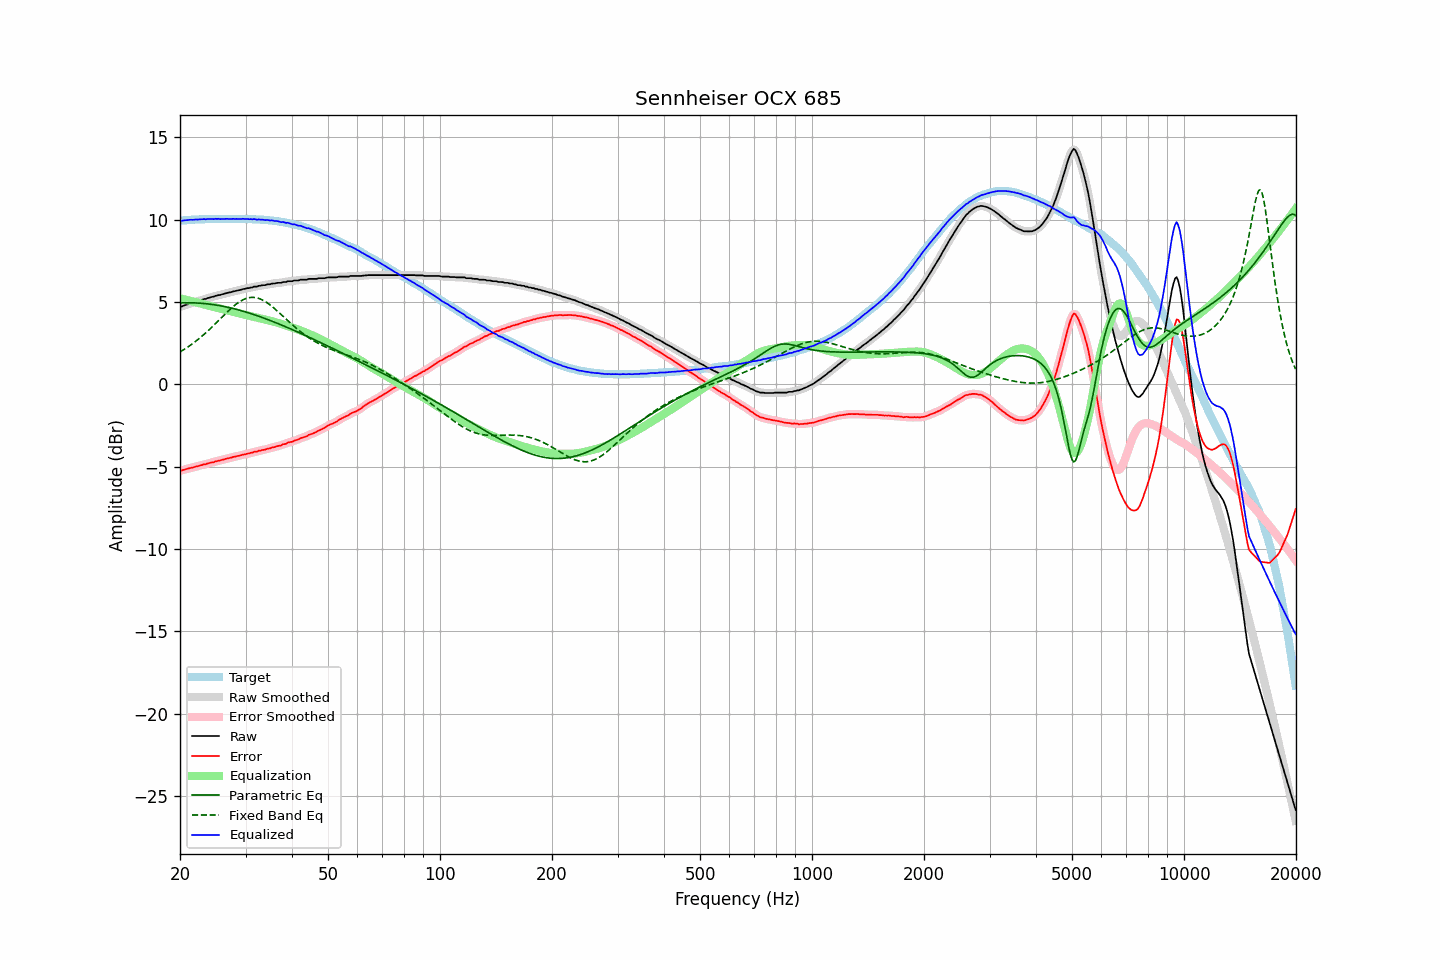

Source data for this figure (header and first rows):
frequency, raw, error, smoothed, error_smoothed, equalization, parametric_eq, fixed_band_eq, equalized_raw, equalized_smoothed, target
20.00, 4.72, -5.22, 4.72, -5.23, 5.23, 4.96, 1.98, 9.95, 9.95, 9.94
20.20, 4.73, -5.22, 4.74, -5.21, 5.21, 4.96, 2.03, 9.94, 9.95, 9.95
20.40, 4.77, -5.19, 4.77, -5.19, 5.18, 4.96, 2.09, 9.96, 9.96, 9.96
20.61, 4.81, -5.16, 4.81, -5.16, 5.16, 4.96, 2.15, 9.97, 9.97, 9.97
20.81, 4.84, -5.13, 4.84, -5.13, 5.14, 4.96, 2.22, 9.98, 9.98, 9.97
21.02, 4.87, -5.11, 4.88, -5.11, 5.11, 4.96, 2.28, 9.98, 9.99, 9.98
21.23, 4.91, -5.08, 4.91, -5.08, 5.09, 4.96, 2.35, 10.00, 9.99, 9.99
21.44, 4.94, -5.06, 4.94, -5.06, 5.06, 4.96, 2.42, 10.00, 10.00, 10.00
21.66, 4.96, -5.04, 4.97, -5.04, 5.04, 4.96, 2.49, 10.00, 10.01, 10.00
21.87, 5.00, -5.01, 5.00, -5.01, 5.01, 4.96, 2.56, 10.01, 10.01, 10.01
22.09, 5.03, -4.98, 5.03, -4.99, 4.99, 4.95, 2.64, 10.02, 10.01, 10.01
22.31, 5.05, -4.97, 5.06, -4.96, 4.96, 4.95, 2.72, 10.01, 10.02, 10.02
22.54, 5.09, -4.93, 5.09, -4.94, 4.93, 4.94, 2.80, 10.03, 10.02, 10.02
22.76, 5.12, -4.91, 5.12, -4.91, 4.91, 4.93, 2.88, 10.03, 10.03, 10.03
22.99, 5.15, -4.88, 5.15, -4.88, 4.88, 4.92, 2.96, 10.03, 10.04, 10.03
23.22, 5.19, -4.84, 5.18, -4.86, 4.86, 4.92, 3.05, 10.05, 10.04, 10.03
23.45, 5.19, -4.85, 5.21, -4.83, 4.83, 4.91, 3.13, 10.02, 10.04, 10.04
23.69, 5.24, -4.80, 5.23, -4.81, 4.81, 4.89, 3.22, 10.05, 10.04, 10.04
23.92, 5.26, -4.78, 5.26, -4.78, 4.78, 4.88, 3.31, 10.04, 10.04, 10.04
24.16, 5.29, -4.75, 5.29, -4.75, 4.76, 4.87, 3.40, 10.05, 10.05, 10.04
24.40, 5.32, -4.73, 5.32, -4.73, 4.73, 4.86, 3.50, 10.05, 10.05, 10.05
24.65, 5.33, -4.72, 5.34, -4.71, 4.71, 4.84, 3.59, 10.04, 10.05, 10.05
24.89, 5.38, -4.67, 5.37, -4.68, 4.68, 4.83, 3.69, 10.06, 10.06, 10.05
25.14, 5.39, -4.66, 5.40, -4.66, 4.66, 4.81, 3.78, 10.05, 10.05, 10.05
25.39, 5.43, -4.62, 5.42, -4.63, 4.63, 4.80, 3.88, 10.06, 10.06, 10.05
25.65, 5.43, -4.62, 5.44, -4.61, 4.61, 4.78, 3.98, 10.04, 10.05, 10.05
25.91, 5.47, -4.58, 5.47, -4.59, 4.58, 4.76, 4.08, 10.05, 10.05, 10.05
26.16, 5.49, -4.56, 5.49, -4.56, 4.56, 4.74, 4.17, 10.05, 10.05, 10.05
26.43, 5.52, -4.53, 5.52, -4.53, 4.53, 4.72, 4.27, 10.05, 10.06, 10.05
26.69, 5.55, -4.50, 5.55, -4.50, 4.51, 4.70, 4.37, 10.06, 10.06, 10.05
26.96, 5.57, -4.48, 5.57, -4.48, 4.48, 4.68, 4.46, 10.05, 10.05, 10.05
27.23, 5.59, -4.46, 5.59, -4.46, 4.46, 4.66, 4.55, 10.05, 10.05, 10.05
27.50, 5.61, -4.44, 5.62, -4.44, 4.43, 4.64, 4.64, 10.05, 10.05, 10.05
27.77, 5.65, -4.40, 5.64, -4.41, 4.41, 4.61, 4.72, 10.06, 10.05, 10.05
28.05, 5.66, -4.39, 5.67, -4.39, 4.39, 4.59, 4.80, 10.05, 10.06, 10.05
28.33, 5.69, -4.36, 5.69, -4.36, 4.36, 4.56, 4.88, 10.06, 10.06, 10.05
28.62, 5.71, -4.34, 5.71, -4.34, 4.34, 4.54, 4.95, 10.05, 10.05, 10.05
28.90, 5.73, -4.32, 5.74, -4.32, 4.32, 4.51, 5.02, 10.05, 10.05, 10.05
29.19, 5.75, -4.30, 5.76, -4.29, 4.29, 4.48, 5.08, 10.05, 10.05, 10.05
29.48, 5.79, -4.26, 5.78, -4.27, 4.27, 4.45, 5.13, 10.06, 10.05, 10.05
29.78, 5.80, -4.25, 5.81, -4.25, 4.25, 4.43, 5.18, 10.05, 10.06, 10.05
30.08, 5.82, -4.23, 5.82, -4.22, 4.23, 4.40, 5.22, 10.05, 10.05, 10.05
30.38, 5.85, -4.19, 5.84, -4.20, 4.20, 4.37, 5.25, 10.05, 10.05, 10.04
30.68, 5.85, -4.19, 5.86, -4.18, 4.18, 4.34, 5.27, 10.03, 10.04, 10.04
30.99, 5.89, -4.15, 5.88, -4.16, 4.16, 4.31, 5.28, 10.05, 10.04, 10.04
31.30, 5.89, -4.14, 5.91, -4.13, 4.13, 4.27, 5.29, 10.02, 10.04, 10.03
31.61, 5.94, -4.09, 5.92, -4.11, 4.11, 4.24, 5.29, 10.05, 10.03, 10.03
31.93, 5.94, -4.08, 5.94, -4.08, 4.08, 4.21, 5.27, 10.03, 10.03, 10.02
32.24, 5.94, -4.08, 5.96, -4.06, 4.06, 4.18, 5.25, 10.00, 10.02, 10.02
32.57, 5.99, -4.02, 5.98, -4.04, 4.04, 4.14, 5.23, 10.03, 10.01, 10.01
32.89, 5.99, -4.02, 6.00, -4.01, 4.01, 4.11, 5.19, 10.01, 10.01, 10.01
33.22, 6.02, -3.98, 6.02, -3.99, 3.99, 4.07, 5.15, 10.01, 10.01, 10.00
33.55, 6.03, -3.97, 6.03, -3.97, 3.97, 4.04, 5.10, 10.00, 10.00, 10.00
33.89, 6.03, -3.96, 6.05, -3.94, 3.94, 4.00, 5.04, 9.98, 9.99, 9.99
34.23, 6.07, -3.91, 6.06, -3.92, 3.92, 3.96, 4.97, 9.99, 9.98, 9.98
34.57, 6.08, -3.89, 6.08, -3.90, 3.90, 3.93, 4.91, 9.98, 9.97, 9.97
34.92, 6.08, -3.88, 6.10, -3.87, 3.87, 3.89, 4.83, 9.95, 9.97, 9.96
35.27, 6.12, -3.84, 6.11, -3.85, 3.85, 3.85, 4.76, 9.97, 9.96, 9.96
35.62, 6.13, -3.81, 6.13, -3.82, 3.82, 3.81, 4.68, 9.95, 9.95, 9.94
35.97, 6.13, -3.80, 6.15, -3.79, 3.79, 3.78, 4.59, 9.93, 9.94, 9.93
... 635 more rows
